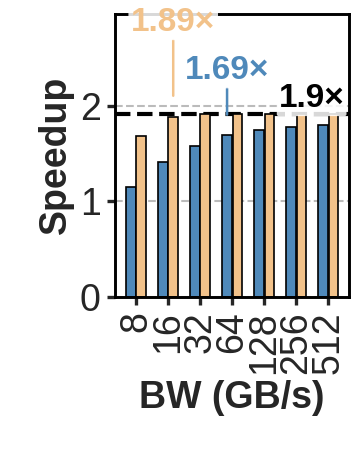

Values plotted in this chart, from the file beside it:
Bandwidth (GB/s), Qwen3_4B, Qwen3_4B overlap
8, 108.1, 73.80
16, 88.47, 66.02
32, 78.64, 65.12
64, 73.72, 65.12
128, 71.27, 65.12
256, 70.04, 65.12
512, 69.42, 65.12
Ideal, 65.12, 65.12
Ideal single, 124.5, 124.5
